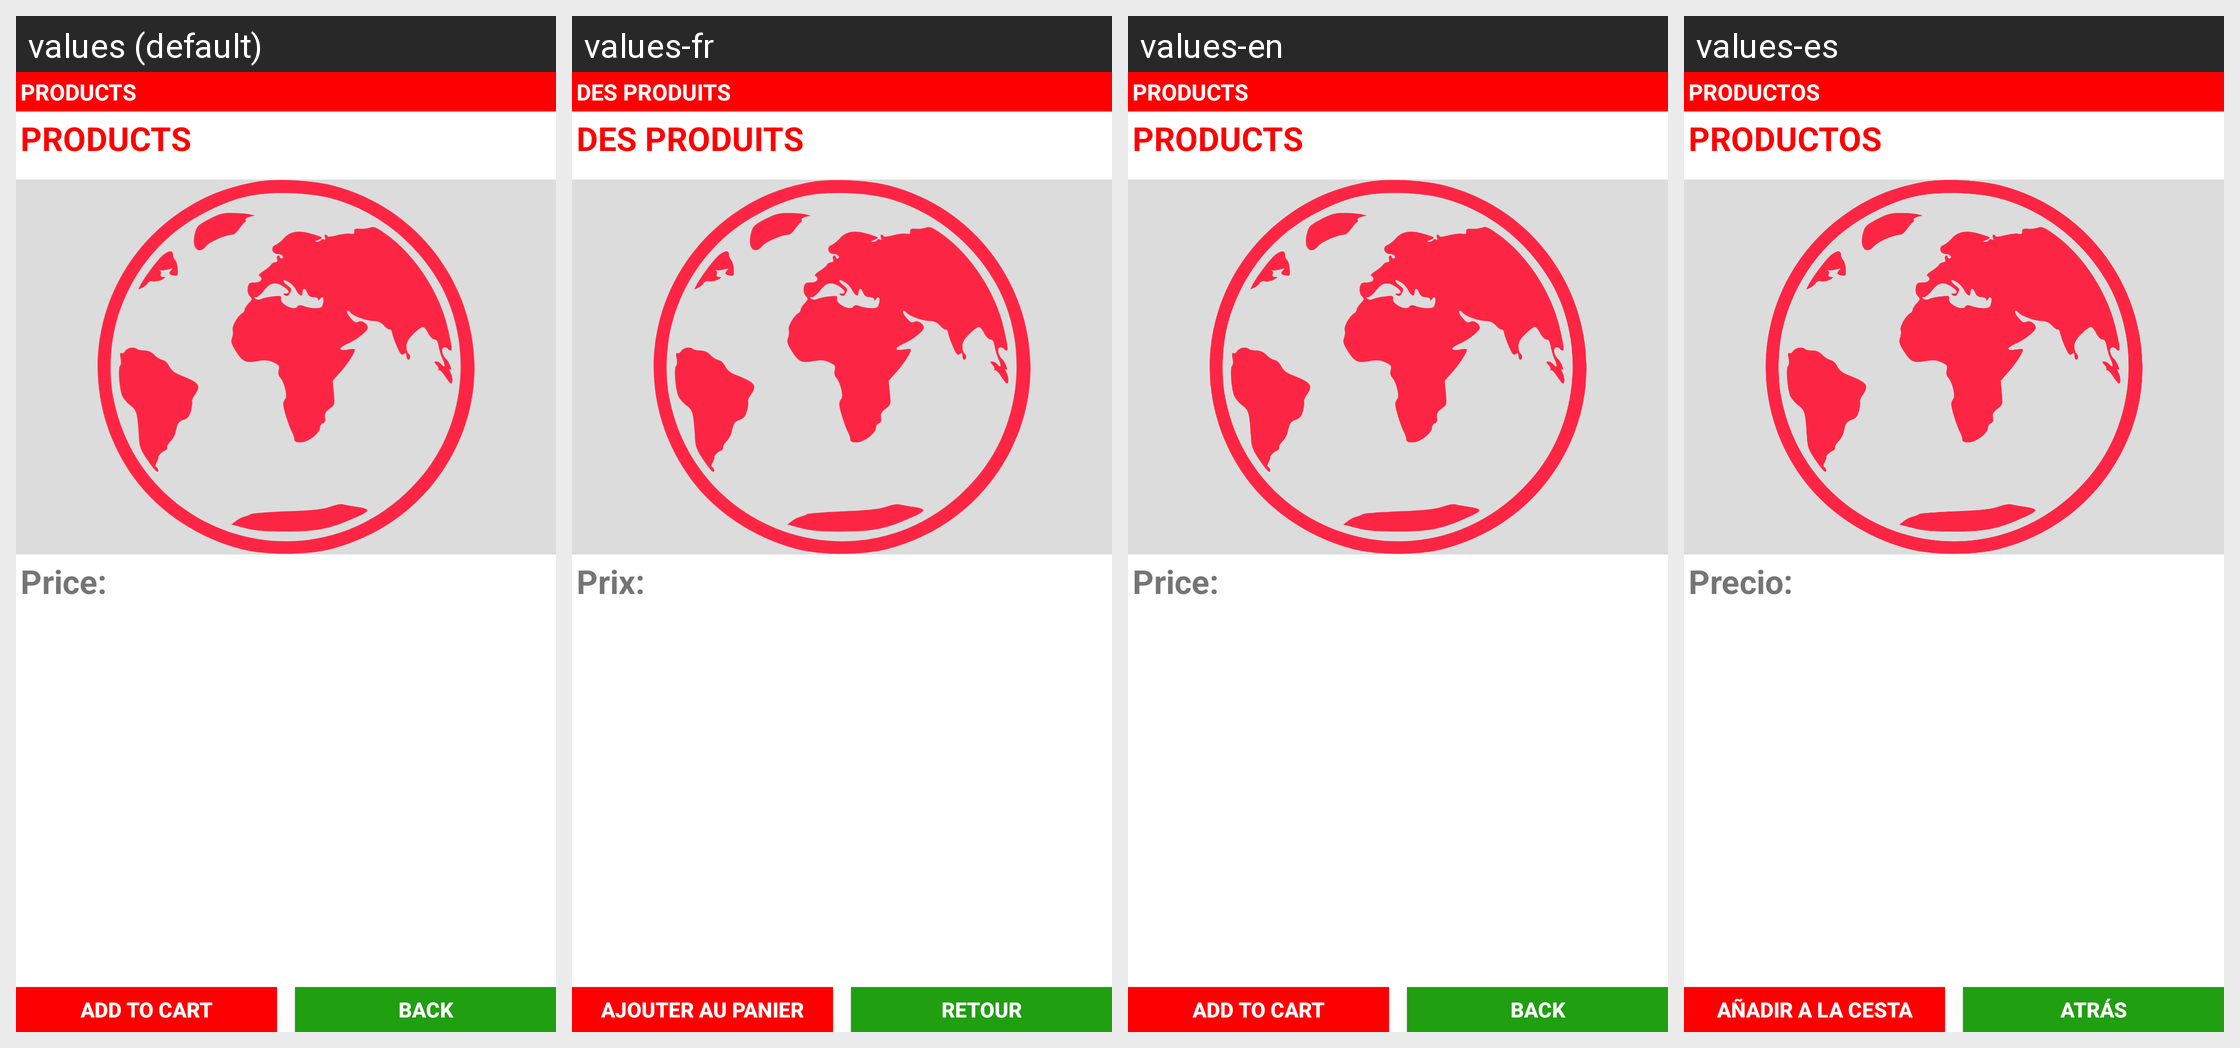

The same Android screen rendered under several of its app's locales, left to right. List the strings drawn on it with the default value and each locale's translation.
Android screen res/layout/fragment_single_product.xml rendered under 4 locales, left to right: values (default), values-fr, values-en, values-es. Device: Nexus 5 (rendered at 1080×1920; each locale shown at half size, 540×960, under a caption strip naming it); theme AppTheme.
Other locales in the repository, not shown: values-de, values-it.
Strings drawn on this screen, with the default value and each locale's value (text and hints the layout hard-codes, and strings that could not be matched under every locale, appear in the picture but are not listed):

historyProducts
  values: PRODUCTS
  values-fr: DES PRODUITS
  values-en: PRODUCTS
  values-es: PRODUCTOS

price_
  values: Price:
  values-fr: Prix:
  values-en: Price:
  values-es: Precio:

add_to_cart
  values: ADD TO CART
  values-fr: AJOUTER AU PANIER
  values-en: ADD TO CART
  values-es: AÑADIR A LA CESTA

back
  values: BACK
  values-fr: RETOUR
  values-en: BACK
  values-es: ATRÁS
